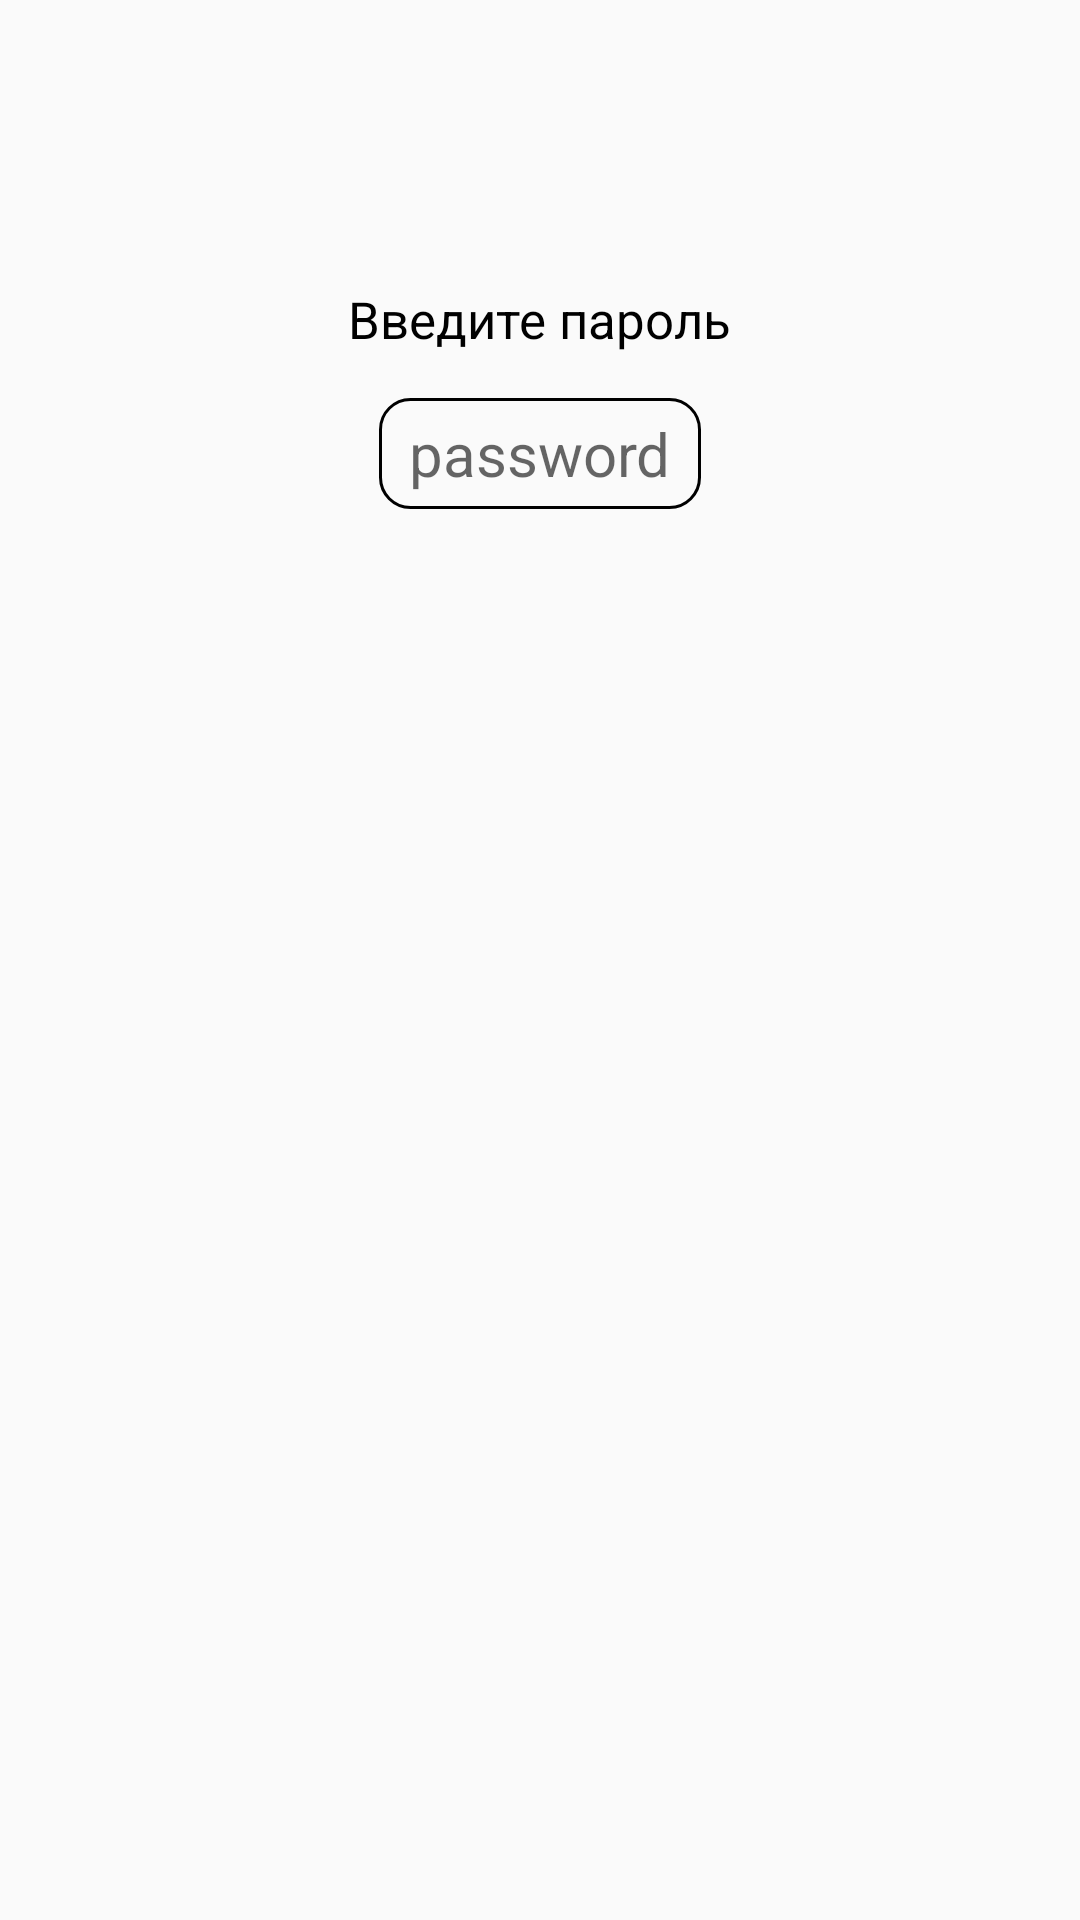

This screen was rendered from an Android layout file. Write that file and the resources it references.
<!-- AndroidManifest.xml: application theme AppTheme -->
<!-- res/layout/dialog_is_true_pass.xml -->
<?xml version="1.0" encoding="utf-8"?>
    <FrameLayout
    xmlns:android="http://schemas.android.com/apk/res/android"
        android:layout_width="match_parent"
        android:layout_height="wrap_content">

        <LinearLayout
            android:orientation="vertical"
            android:layout_width="match_parent"
            android:layout_height="wrap_content">

            <ImageView
                android:layout_marginTop="15dp"
                android:src="@drawable/ic_padlock"
                android:layout_width="65dp"
                android:layout_gravity="center"
                android:layout_height="65dp"/>

            <TextView
                android:paddingStart="50dp"
                android:paddingEnd="50dp"
                android:layout_marginTop="15dp"
                android:layout_width="wrap_content"
                android:text="Введите пароль"
                android:textColor="#000"
                android:textSize="17dp"
                android:layout_gravity="center"
                android:layout_height="wrap_content"/>

            <EditText
                android:id="@+id/ed_is_true_pass"
                android:background="@drawable/bg_edit_text_pass"
                android:layout_width="wrap_content"
                android:textSize="20dp"
                android:layout_marginTop="15dp"
                android:layout_marginBottom="15dp"
                android:hint="password"
                android:paddingStart="10dp"
                android:paddingEnd="10dp"
                android:paddingTop="5dp"
                android:paddingBottom="5dp"
                android:layout_gravity="center"
                android:layout_height="wrap_content"
                android:inputType="textPassword" />

        </LinearLayout>

    </FrameLayout>
<!-- resources referenced by this layout -->
<resources>
  <!-- drawable bg_edit_text_pass (drawable) -->
  <?xml version="1.0" encoding="utf-8"?>
  <shape
      xmlns:android="http://schemas.android.com/apk/res/android">
  
      <stroke android:color="#000" android:width="1dp"/>
      <corners android:radius="10dp"/>
  
  </shape>
  <style name="AppTheme" parent="Theme.AppCompat.Light.NoActionBar">
          
          <item name="colorPrimary">@color/colorPrimary</item>
          <item name="colorPrimaryDark">@color/white</item>
          <item name="colorAccent">@color/colorAccent</item>
      </style>
  <color name="colorPrimary">#6200EE</color>
  <color name="white">#fff</color>
  <color name="colorAccent">#03DAC5</color>
</resources>
